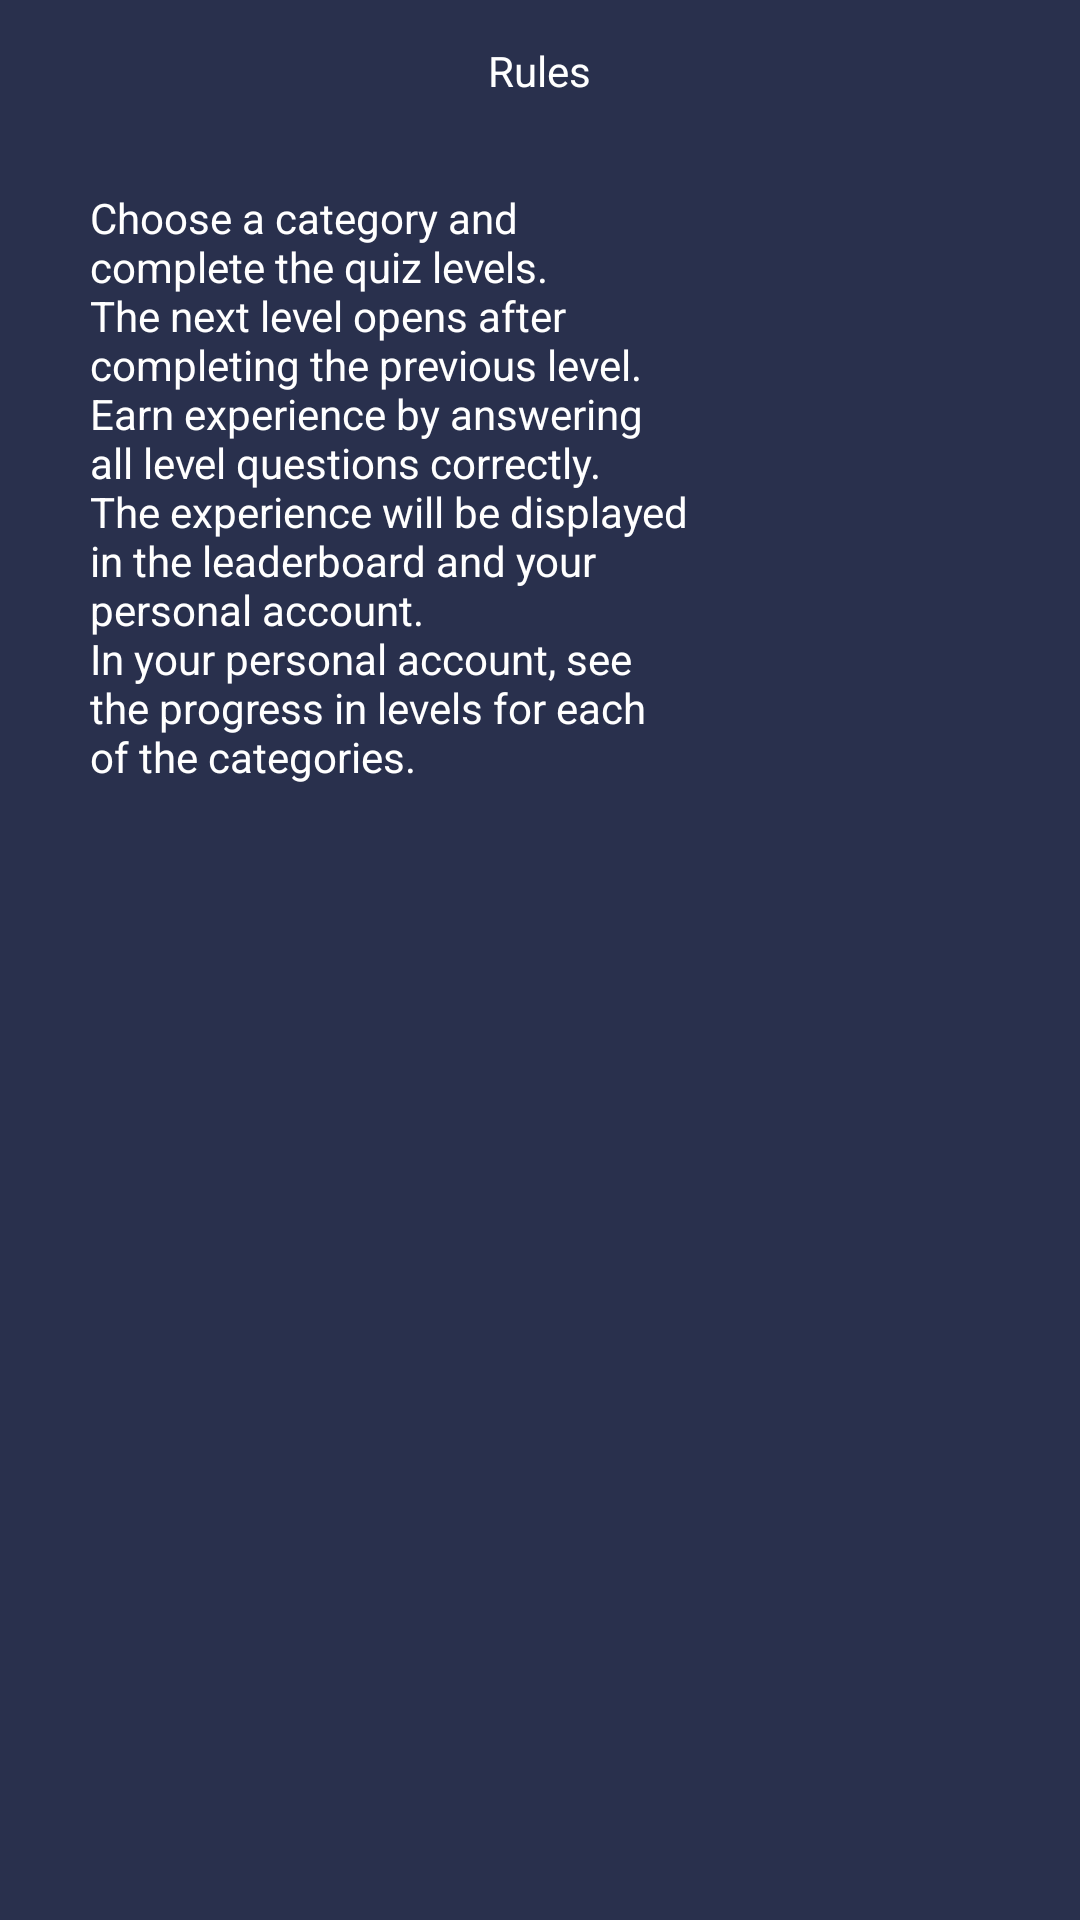

Reconstruct the res/layout file that produces this screen, plus the resources it refers to.
<!-- AndroidManifest.xml: application theme Theme.Material3.DayNight.NoActionBar -->
<!-- res/layout/rules_dialog.xml -->
<?xml version="1.0" encoding="utf-8"?>
<LinearLayout xmlns:android="http://schemas.android.com/apk/res/android"
    android:layout_width="wrap_content"
    android:layout_height="wrap_content"
    android:layout_gravity="center"
    android:background="#29304D"
    android:orientation="vertical">

    <TextView
        android:layout_width="wrap_content"
        android:layout_height="wrap_content"
        android:layout_gravity="center"
        android:layout_marginTop="14dp"
        android:text="Rules"
        android:textColor="@color/white"
        android:textSize="14sp" />

    <TextView
        android:layout_width="wrap_content"
        android:layout_height="wrap_content"
        android:layout_margin="30dp"
        android:maxWidth="200dp"
        android:text="@string/rules_dialog"
        android:textColor="@color/white" />


</LinearLayout>
<!-- resources referenced by this layout -->
<resources>
  <color name="white">#FFFFFFFF</color>
  <string name="rules_dialog">Choose a category and complete the quiz levels. \nThe next level opens after completing the previous level. \nEarn experience by answering all level questions correctly. \nThe experience will be displayed in the leaderboard and your personal account. \nIn your personal account, see the progress in levels for each of the categories.</string>
</resources>
